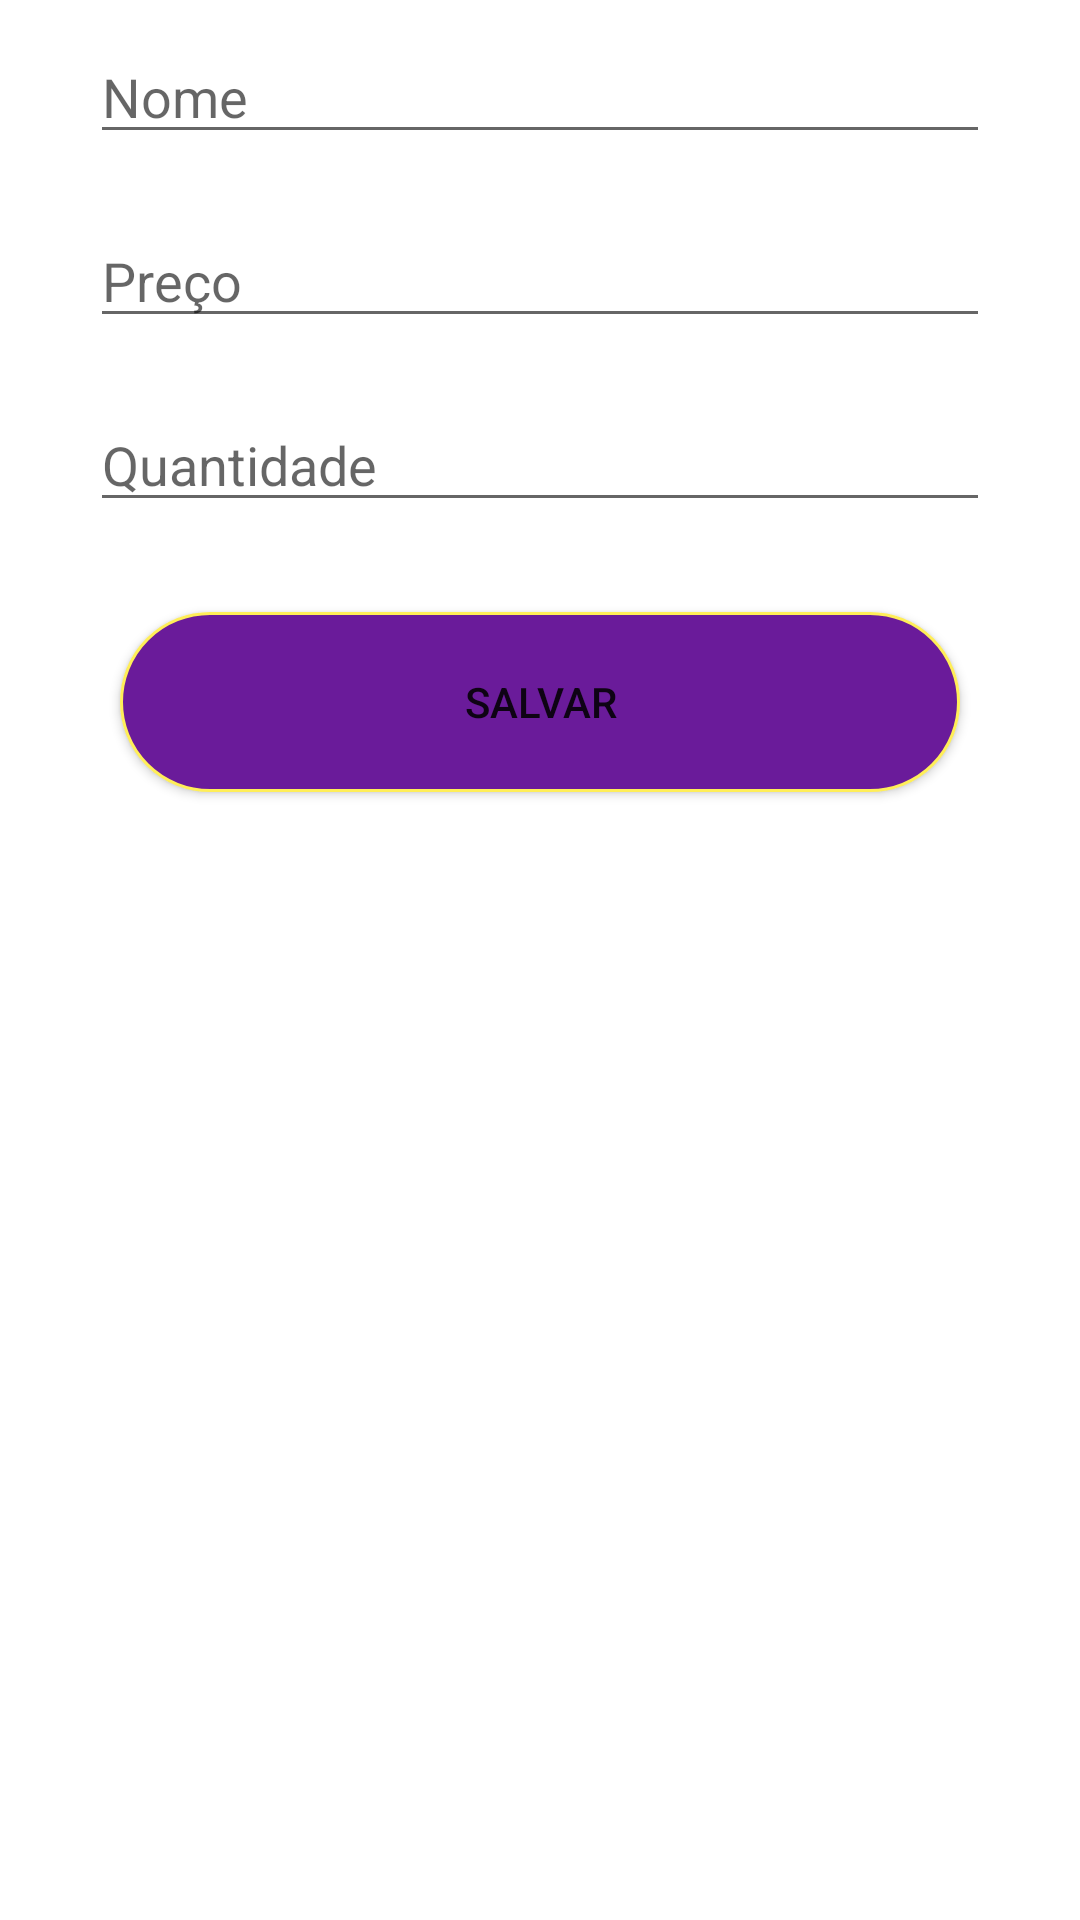

Here is an Android app screen rendered from its layout file. Give the layout XML and the strings, colors and styles it references.
<!-- AndroidManifest.xml: application theme Theme.NossaFeira -->
<!-- res/layout/activity_add_edit_item.xml -->
<?xml version="1.0" encoding="utf-8"?>
<LinearLayout xmlns:android="http://schemas.android.com/apk/res/android"
    android:layout_width="match_parent"
    android:layout_height="match_parent"
    android:orientation="vertical">

    <EditText
        android:id="@+id/editText_add_item_name"
        style="@style/EditTextForm"
        android:inputType="textCapSentences"
        android:layout_width="match_parent"
        android:layout_height="wrap_content"
        android:hint="@string/name" />

    <EditText
        android:id="@+id/editText_add_item_price"
        style="@style/EditTextForm"
        android:layout_width="match_parent"
        android:layout_height="wrap_content"
        android:hint="@string/price"
        android:inputType="numberDecimal" />

    <EditText
        android:id="@+id/editText_add_item_quantity"
        style="@style/EditTextForm"
        android:layout_width="match_parent"
        android:layout_height="wrap_content"
        android:hint="@string/quantity"
        android:inputType="number" />

    <Button
        android:id="@+id/btn_add_item"
        style="@style/ButtonMain"
        android:layout_marginTop="20dp"
        android:text="@string/save" />

</LinearLayout>
<!-- resources referenced by this layout -->
<resources>
  <string name="name">Nome</string>
  <string name="price">Preço</string>
  <string name="quantity">Quantidade</string>
  <string name="save">Salvar</string>
  <style name="ButtonMain">
          <item name="android:layout_width">match_parent</item>
          <item name="android:layout_height">60dp</item>
          <item name="android:background">@drawable/bg_button_main</item>
          <item name="android:layout_marginBottom">10dp</item>
          <item name="android:layout_marginStart">40dp</item>
          <item name="android:layout_marginEnd">40dp</item>
      </style>
  <style name="EditTextForm">
          <item name="android:layout_width">match_parent</item>
          <item name="android:layout_height">wrap_content</item>
          <item name="android:layout_marginTop">10dp</item>
          <item name="android:layout_marginStart">30dp</item>
          <item name="android:layout_marginEnd">30dp</item>
          <item name="android:layout_marginBottom">10dp</item>
      </style>
  <style name="Theme.NossaFeira" parent="Theme.MaterialComponents.DayNight.DarkActionBar">
          
          <item name="colorPrimary">@color/primaryColor</item>
          <item name="colorPrimaryVariant">@color/primaryDarkColor</item>
          <item name="colorOnPrimary">@color/white</item>
          
          <item name="colorSecondary">@color/secondaryColor</item>
          <item name="colorSecondaryVariant">@color/secondaryDarkColor</item>
          <item name="colorOnSecondary">@color/black</item>
          
          <item name="android:statusBarColor" tools:targetApi="l">?attr/colorPrimaryVariant</item>
          
      </style>
  <!-- drawable bg_button_main (drawable) -->
  <?xml version="1.0" encoding="utf-8"?>
  <shape xmlns:android="http://schemas.android.com/apk/res/android">
  
      <stroke android:color="@color/secondaryColor" android:width="1dp"/>
      <solid android:color="@color/primaryColor"/>
      <corners android:radius="40dp"/>
  
  </shape>
  <color name="primaryColor">#6a1b9a</color>
  <color name="primaryDarkColor">#38006b</color>
  <color name="white">#FFFFFFFF</color>
  <color name="secondaryColor">#ffee58</color>
  <color name="secondaryDarkColor">#c9bc1f</color>
  <color name="black">#FF000000</color>
</resources>
